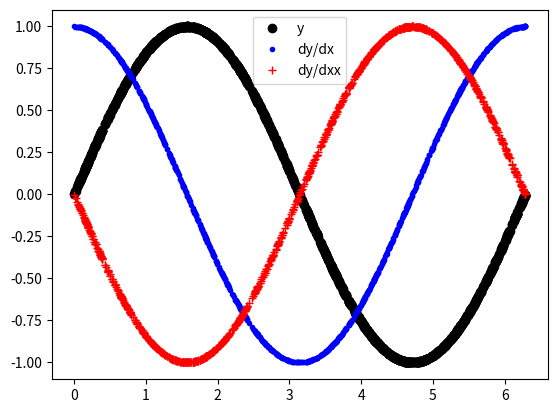
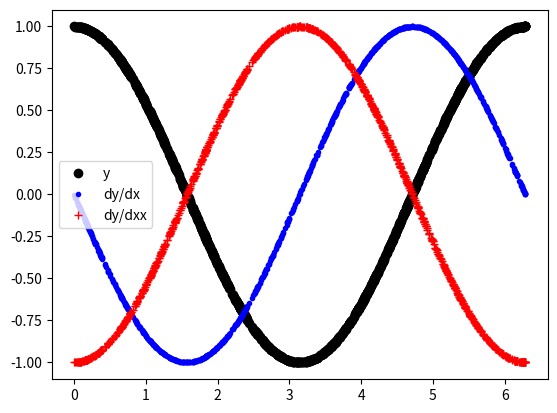

These charts were generated, in order, by the following Python code:
import numpy as np
import math


class PartialDerivativeGrid:
    """ Generate partial derivative matrix for x vector.
     x is not necessarily be uniform distributed nor sorted, see the main function below.
     """
    @staticmethod
    # t_sro is the total sum rules, sro is sum rules. For more info, check "PDE-Net".
    def pde_vector(dis_v, t_sro, sro):
        p_idx = np.argsort(abs(dis_v))[:t_sro]
        p_dis = dis_v[p_idx]
        # print('p_idx: ', p_idx)
        mm = np.zeros(t_sro)
        mm[sro] = 1
        m2q_mat = np.zeros([t_sro, t_sro])
        # print(p_dis)
        for i in range(t_sro):
            m2q_mat[i, :] = p_dis ** i / math.factorial(i)
        # print(m2q_mat)
        qq = np.matmul(np.linalg.inv(m2q_mat), mm)
        co_v = np.zeros(dis_v.shape)
        co_v[p_idx] = qq
        return co_v

    # size is the matrix size. target_vector * d_mat
    @staticmethod
    def pde_1d_mat(x_coord, t_sro, sro):
        """ Generate a derivative matrix M. If a given vector A (shape [-1, 1]) multiple with M, will get the sro_th
         derivative of A (shape [-1, 1]) """
        size = x_coord.shape[0]
        dis_matrix = x_coord.reshape(-1, 1)
        dis_matrix = np.repeat(dis_matrix, size, axis=1)
        dis_matrix = dis_matrix - x_coord
        pde_mat = np.zeros(dis_matrix.shape)
        # print(dis_matrix)
        for idx in range(size):
            # print(idx, dis_matrix[:, idx])
            pde_mat[:, idx] = PartialDerivativeGrid.pde_vector(dis_matrix[:, idx], t_sro, sro)

        return pde_mat


if __name__ == '__main__':
    import matplotlib.pyplot as plt
    np.set_printoptions(suppress=True)
    x = np.random.uniform(size=1000) * math.pi * 2
    dx_mat = PartialDerivativeGrid.pde_1d_mat(x, 20, 1)
    dxx_mat = PartialDerivativeGrid.pde_1d_mat(x, 20, 2)
    y = np.zeros((2, x.shape[0]))
    y[0, :] = np.sin(x)
    y[1, :] = np.cos(x)
    dy_dx = np.matmul(y, dx_mat)
    dy_dxx = np.matmul(y, dxx_mat)
    plt.figure()
    plt.plot(x, y[0, :], 'ko', label='y')
    plt.plot(x, dy_dx[0, :], 'b.', label='dy/dx')
    plt.plot(x, dy_dxx[0, :], 'r+', label='dy/dxx')
    plt.legend()
    plt.show()

    plt.figure()
    plt.plot(x, y[1, :], 'ko', label='y')
    plt.plot(x, dy_dx[1, :], 'b.', label='dy/dx')
    plt.plot(x, dy_dxx[1, :], 'r+', label='dy/dxx')
    plt.legend()
    plt.show()
